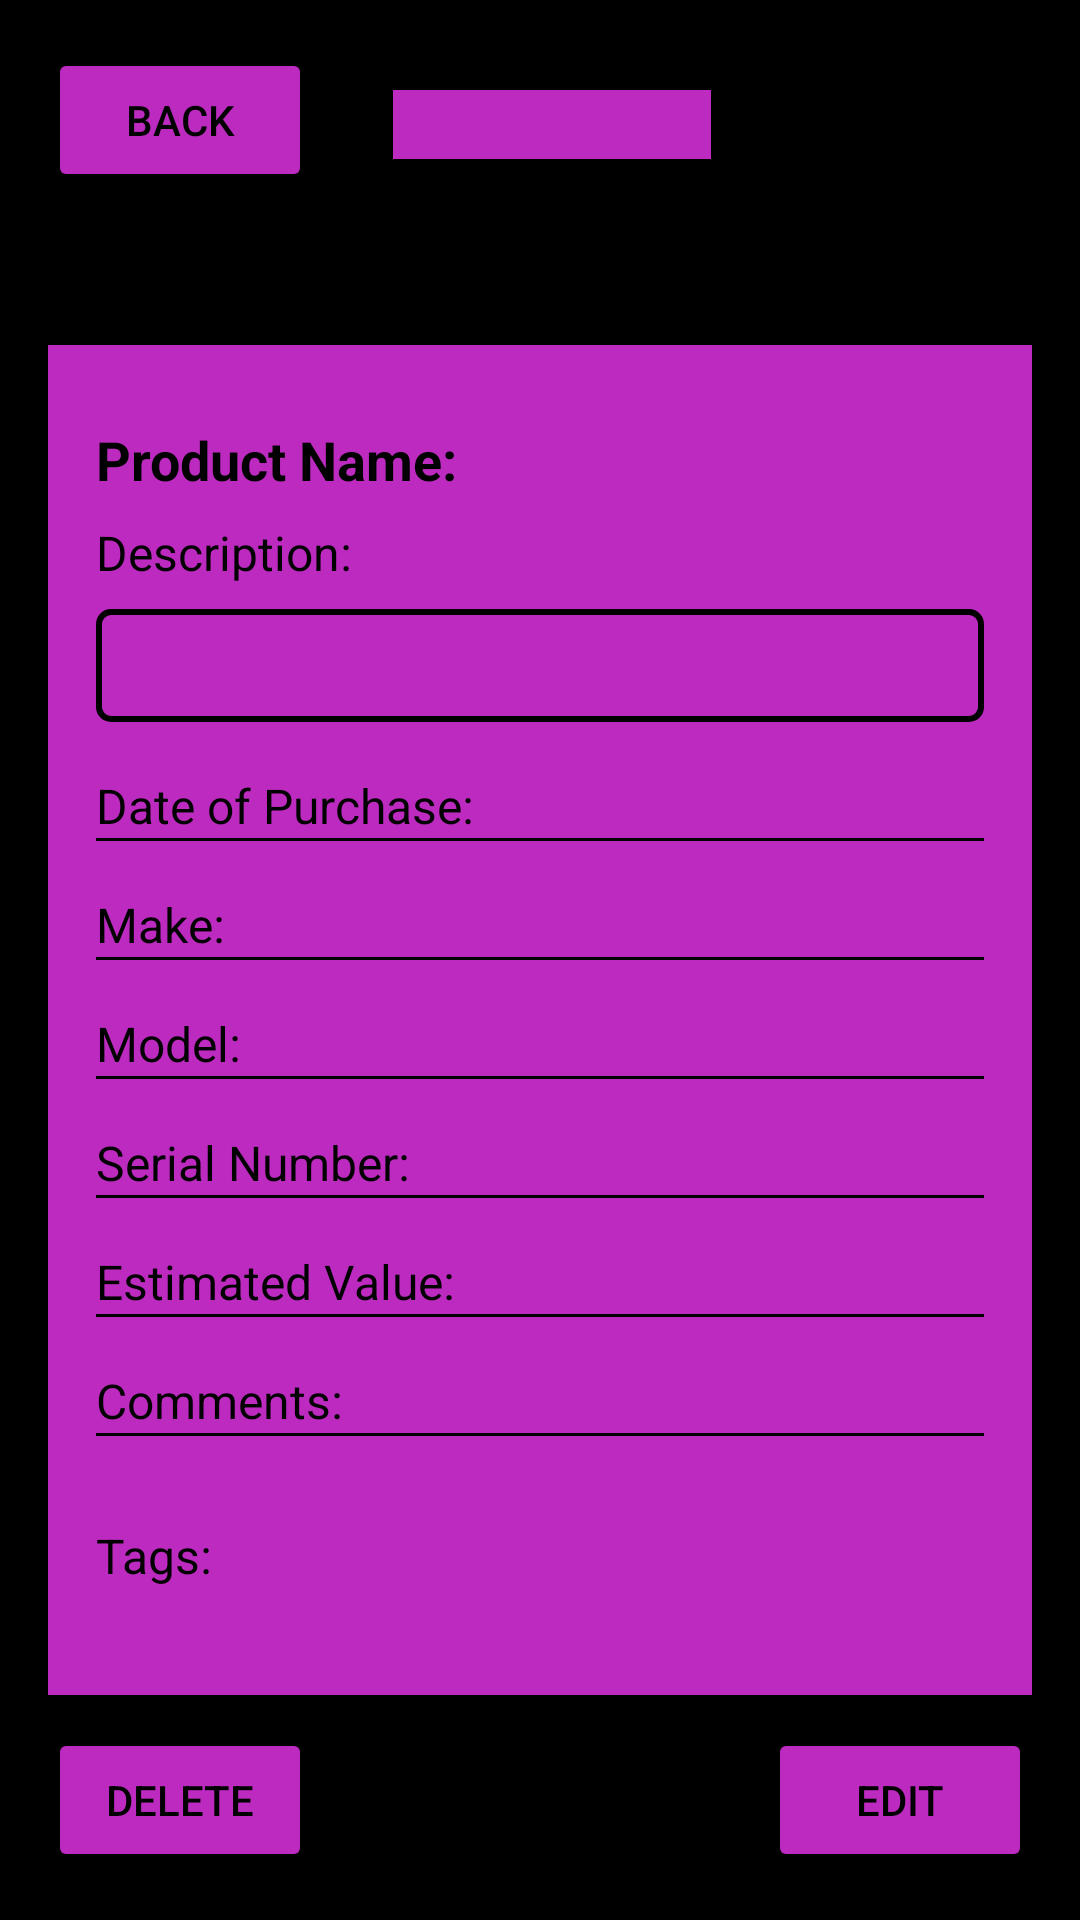

Here is an Android app screen rendered from its layout file. Give the layout XML and the strings, colors and styles it references.
<!-- AndroidManifest.xml: application theme Theme.OneStopShop -->
<!-- res/layout/activity_view_item.xml -->
<?xml version="1.0" encoding="utf-8"?>
<RelativeLayout xmlns:android="http://schemas.android.com/apk/res/android"
    xmlns:tools="http://schemas.android.com/tools"
    android:layout_width="match_parent"
    android:layout_height="match_parent"
    android:background="#000000"
    tools:context=".MainActivity">

    <Button
        android:id="@+id/btnBack"
        android:layout_width="wrap_content"
        android:layout_height="wrap_content"
        android:layout_alignParentStart="true"
        android:layout_marginStart="16dp"
        android:layout_marginTop="16dp"
        android:layout_marginEnd="16dp"
        android:layout_marginBottom="16dp"
        android:backgroundTint="#BD2AC0"
        android:text="Back"
        android:textColor="#000000" />

    <ImageView
        android:id="@+id/productImage"
        android:layout_width="wrap_content"
        android:layout_height="147dp"
        android:layout_alignBottom="@+id/productDetails"
        android:layout_alignParentStart="true"
        android:layout_alignParentEnd="true"
        android:layout_marginStart="131dp"
        android:layout_marginTop="30dp"
        android:layout_marginEnd="123dp"
        android:layout_marginBottom="512dp"
        android:background="#BD2AC0"
        android:src="@drawable/baseline_image_24" />

    <Spinner
        android:id="@+id/spinner"
        android:layout_width="wrap_content"
        android:layout_height="wrap_content"
        android:layout_marginEnd="10dp"
        android:layout_toStartOf="@+id/productImage" />

    

    <Spinner
        android:id="@+id/spinner2"
        android:layout_width="wrap_content"
        android:layout_height="wrap_content"
        android:layout_alignBottom="@+id/productImage"
        android:layout_marginEnd="14dp"
        android:layout_marginBottom="96dp"
        android:layout_toStartOf="@+id/productImage" />

    

    <LinearLayout
        android:id="@+id/productDetails"
        android:layout_width="393dp"
        android:layout_height="450dp"
        android:layout_alignParentBottom="true"
        android:layout_marginStart="16dp"
        android:layout_marginEnd="16dp"
        android:layout_marginBottom="75dp"
        android:background="#BD2AC0"
        android:orientation="vertical"
        android:padding="16dp">

        <TextView
            android:id="@+id/itemName"
            android:layout_width="wrap_content"
            android:layout_height="wrap_content"
            android:layout_marginTop="10dp"
            android:text="Product Name: "
            android:textColor="#000000"
            android:textSize="18sp"
            android:textStyle="bold" />

        <TextView
            android:layout_width="wrap_content"
            android:layout_height="wrap_content"
            android:layout_marginTop="8dp"
            android:text="Description:"
            android:textColor="#000000"
            android:textSize="16sp"


            />

        <TextView
            android:id="@+id/tvDescriptionContent"
            android:layout_width="match_parent"
            android:layout_height="wrap_content"
            android:layout_marginTop="8dp"
            android:background="@drawable/border_pink"
            android:padding="8dp"
            android:text=""
            android:textColor="#000000"
            android:textSize="16sp" />

        <Space
            android:layout_width="wrap_content"
            android:layout_height="17dp">

        </Space>

        <TextView
            android:id="@+id/date"
            android:layout_width="match_parent"
            android:layout_height="wrap_content"
            android:text="Date of Purchase: "
            android:textColor="@color/black"
            android:textSize="16dp"
            tools:ignore="TextSizeCheck" />

        <TextView
            android:layout_width="match_parent"
            android:layout_height="1dp"
            android:background="#000000"
            android:gravity="center_horizontal"
            android:textSize="25sp" />

        <Space
            android:layout_width="wrap_content"
            android:layout_height="17dp">

        </Space>

        <TextView
            android:id="@+id/make"
            android:layout_width="match_parent"
            android:layout_height="wrap_content"
            android:text="Make: "
            android:textColor="@color/black"
            android:textSize="16dp"
            tools:ignore="TextSizeCheck" />

        <TextView
            android:layout_width="match_parent"
            android:layout_height="1dp"
            android:background="#000000"
            android:gravity="center_horizontal"
            android:textSize="25sp" />

        <Space
            android:layout_width="wrap_content"
            android:layout_height="17dp">

        </Space>

        <TextView
            android:id="@+id/model"
            android:layout_width="match_parent"
            android:layout_height="wrap_content"
            android:text="Model: "
            android:textColor="@color/black"
            android:textSize="16dp"
            tools:ignore="TextSizeCheck" />

        <TextView
            android:layout_width="match_parent"
            android:layout_height="1dp"
            android:background="#000000"
            android:gravity="center_horizontal"
            android:textSize="25sp" />

        <Space
            android:layout_width="wrap_content"
            android:layout_height="17dp">

        </Space>

        <TextView
            android:id="@+id/serialnumber"
            android:layout_width="match_parent"
            android:layout_height="wrap_content"
            android:text="Serial Number: "
            android:textColor="@color/black"
            android:textSize="16dp"
            tools:ignore="TextSizeCheck" />

        <TextView
            android:layout_width="match_parent"
            android:layout_height="1dp"
            android:background="#000000"
            android:gravity="center_horizontal"
            android:textSize="25sp" />

        <Space
            android:layout_width="wrap_content"
            android:layout_height="17dp">

        </Space>

        <TextView
            android:id="@+id/value"
            android:layout_width="match_parent"
            android:layout_height="wrap_content"
            android:text="Estimated Value: "
            android:textColor="@color/black"
            android:textSize="16dp"
            tools:ignore="TextSizeCheck" />

        <TextView
            android:layout_width="match_parent"
            android:layout_height="1dp"
            android:background="#000000"
            android:gravity="center_horizontal"
            android:textSize="25sp" />

        <Space
            android:layout_width="wrap_content"
            android:layout_height="17dp">

        </Space>

        <TextView
            android:id="@+id/comment"
            android:layout_width="match_parent"
            android:layout_height="wrap_content"
            android:text="Comments: "
            android:textColor="@color/black"
            android:textSize="16dp"
            tools:ignore="TextSizeCheck" />


        <TextView
            android:layout_width="match_parent"
            android:layout_height="1dp"
            android:background="#000000"
            android:gravity="center_horizontal"
            android:textSize="25sp" />

        <Space
            android:layout_width="wrap_content"
            android:layout_height="15dp">

        </Space>

        <LinearLayout
            android:layout_width="match_parent"
            android:layout_height="wrap_content"
            android:gravity="center_vertical"
            android:orientation="horizontal">

            <TextView
                android:id="@+id/tags"
                android:layout_width="wrap_content"
                android:layout_height="50dp"
                android:text="Tags: "
                android:textColor="@color/black"
                android:gravity="center_vertical"
                android:textSize="16dp"
                tools:ignore="TextSizeCheck" />

            <com.google.android.material.chip.ChipGroup
                android:id="@+id/tagsGroup"
                android:layout_width="wrap_content"
                android:layout_height="wrap_content">

            </com.google.android.material.chip.ChipGroup>

        </LinearLayout>


    </LinearLayout>

    <Button
        android:id="@+id/btnDelete"
        android:layout_width="wrap_content"
        android:layout_height="wrap_content"
        android:layout_alignParentBottom="true"
        android:layout_marginStart="16dp"
        android:layout_marginTop="16dp"
        android:layout_marginEnd="16dp"
        android:layout_marginBottom="16dp"
        android:backgroundTint="#BD2AC0"
        android:text="Delete"
        android:textColor="#000000" />

    <Button
        android:id="@+id/btnEdit"
        android:layout_width="wrap_content"
        android:layout_height="wrap_content"
        android:layout_alignParentEnd="true"
        android:layout_alignParentBottom="true"
        android:layout_marginStart="16dp"
        android:layout_marginTop="16dp"
        android:layout_marginEnd="16dp"
        android:layout_marginBottom="16dp"
        android:backgroundTint="#BD2AC0"
        android:text="Edit"
        android:textColor="#000000" />




</RelativeLayout>
<!-- resources referenced by this layout -->
<resources>
  <color name="black">#FF000000</color>
  <!-- drawable baseline_arrow_back_24 (drawable) -->
  <vector android:autoMirrored="true" android:height="24dp"
      android:tint="#FFF5F5" android:viewportHeight="24"
      android:viewportWidth="24" android:width="24dp" xmlns:android="http://schemas.android.com/apk/res/android">
      <path android:fillColor="@android:color/white" android:pathData="M20,11H7.83l5.59,-5.59L12,4l-8,8 8,8 1.41,-1.41L7.83,13H20v-2z"/>
  </vector>
  <!-- drawable baseline_arrow_forward_24 (drawable) -->
  <vector android:autoMirrored="true" android:height="24dp"
      android:tint="#FFFCFC" android:viewportHeight="24"
      android:viewportWidth="24" android:width="24dp" xmlns:android="http://schemas.android.com/apk/res/android">
      <path android:fillColor="@android:color/white" android:pathData="M12,4l-1.41,1.41L16.17,11H4v2h12.17l-5.58,5.59L12,20l8,-8z"/>
  </vector>
  <!-- drawable border_pink (drawable) -->
  <?xml version="1.0" encoding="utf-8"?>
  <layer-list xmlns:android="http://schemas.android.com/apk/res/android">
      <item>
          <shape android:shape="rectangle">
              <solid android:color="#BD2AC0" />
              <stroke android:width="2dp" android:color="#000000" /> 
              <corners android:radius="4dp" />
          </shape>
      </item>
  </layer-list>
  <style name="Theme.OneStopShop" parent="Base.Theme.OneStopShop" />
  <style name="Base.Theme.OneStopShop" parent="Theme.Material3.DayNight.NoActionBar">
          
          
      </style>
</resources>
